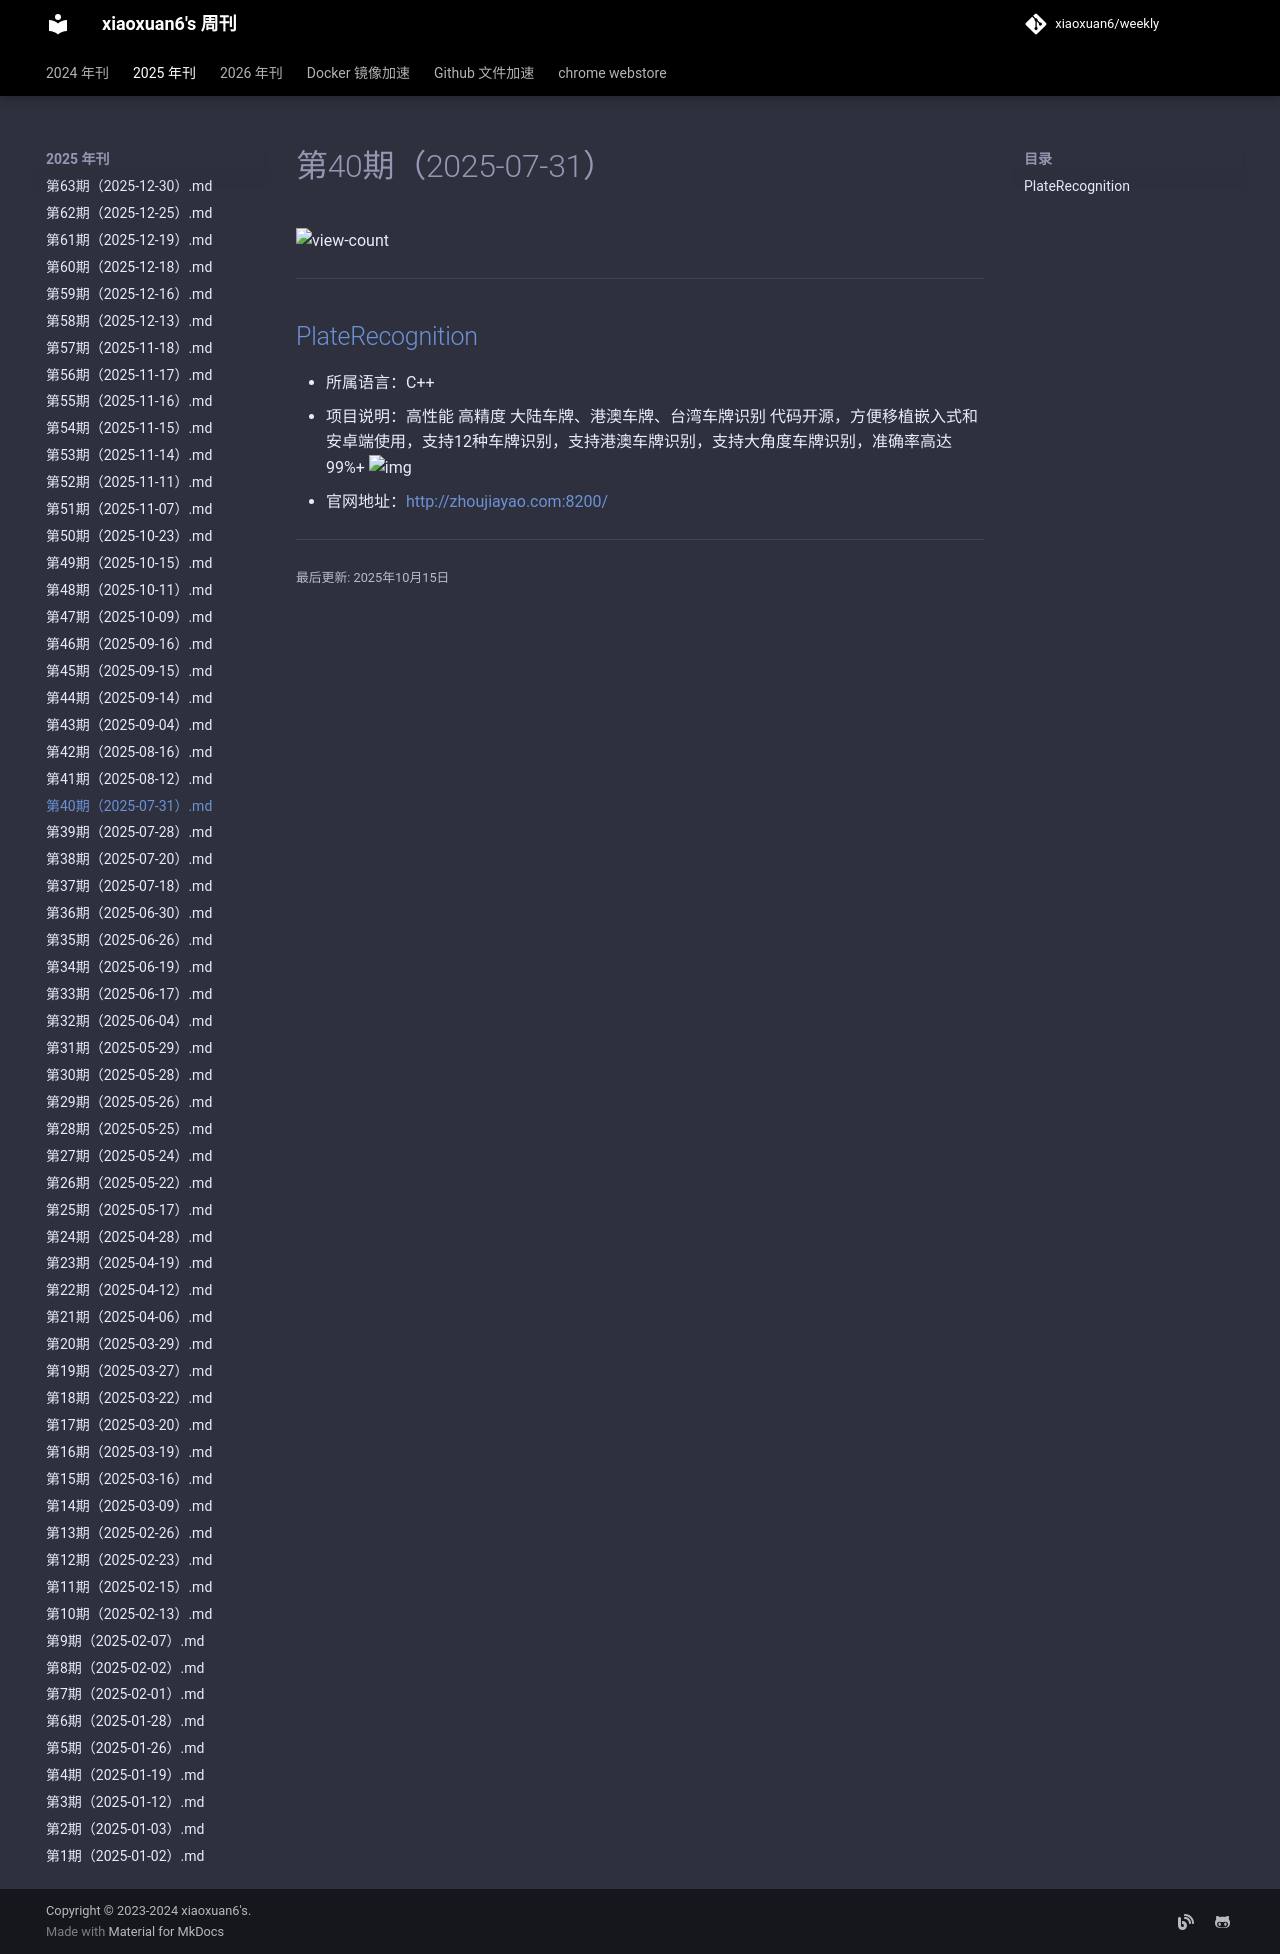

repository: xiaoxuan6/weekly · page: 2025/07/第40期（2025-07-31）/index.html · generator: mkdocs

# 第40期（2025-07-31）

![view-count](https://count.getloli.com/@xiaoxuan6-weekly-20250731)

---
## [PlateRecognition](https://github.com/pcb9382/PlateRecognition)
- 所属语言：C++
- 项目说明：高性能 高精度 大陆车牌、港澳车牌、台湾车牌识别  代码开源，方便移植嵌入式和安卓端使用，支持12种车牌识别，支持港澳车牌识别，支持大角度车牌识别，准确率高达99%+
![img](https://ghfast.top/https://raw.githubusercontent.com/xiaoxuan6/weekly/main/docs/static/images/2025-07-31/1753936546.png){.img-fluid tag=1}
- 官网地址：[http://zhoujiayao.com:8200/](http://zhoujiayao.com:8200/)
